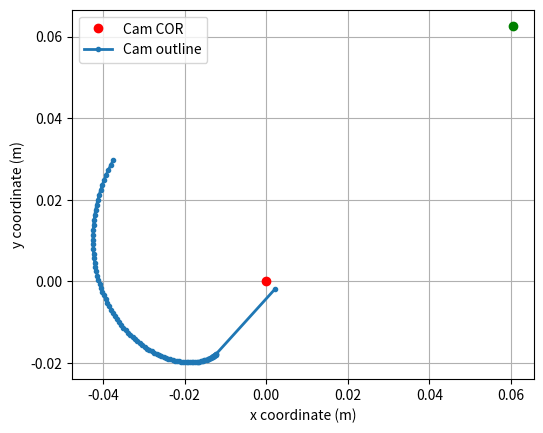

Source code (Python): (Note: this script raises an exception after producing the figure.)
import numpy as np
import matplotlib.pyplot as plt
from scipy.optimize import fmin, root_scalar
from math import sqrt

### First, parameters for the TSA and cam. Should be changed if the system is changed  

# TSA geometric parameters
D = 0.300 #m
RS = 0.36e-3 #m
A = 0.010 #m
B = 0.002 #m

# Coordinates of the string separator relative to the cam's COR, in meter
S = np.array([0.0605, 0.3625 - D]) 

# Optimization parameters
XI = 200 # Desired reduction ratio

THETA0 = 0 * 2*np.pi # Motion range lower boundary
THETAM = 110 * 2*np.pi # Motion range upper boundary

# Theoretical max angle for the motor before overtwisting
THETA_MAX = (D*np.pi- 2*(A+B))/(2*RS)

### Utility functions

def rotate(u, angle):
    """
    For a 2D vector, rotates it by a given angle in the direct direction
    """
    return np.array([u[0]*np.cos(angle) - u[1]*np.sin(angle), u[0]*np.sin(angle) + u[1]*np.cos(angle)])


### TSA model fuctions

def inv_eq_lever_arm(theta):
    """
    Returns the string force to motor torque ration for a given twist state theta 
    This is the inverse of the equivalent lever arm described in the report
    """
    return sqrt(D**2 + (A+B+RS*theta)**2)/(RS*(A+B+RS*theta))

def tsaLen(theta, theta0 = THETA0):
    """
    Returns the contration lenght of the TSA in configuration theta relative to configuration theta0
    """
    return sqrt(D**2 + (A+B + RS*theta)**2) - sqrt(D**2 + (A+B + RS*theta0)**2)


### Cam points placement functions

def normal_lever_arm_point(s, h, xi):
    """
    Returns the point where the force from the strings has the desired moment on the cam, and is normal to the cam's equivalent radius
    """
    r_eq = xi/h #r0*h = Cam torque / motor torque = xi

    # find the absolute angle to the point using root solver
    res = root_scalar(lambda b0: s[0]*np.cos(b0) + s[1]*np.sin(b0) - r_eq, bracket=[-np.pi/4,np.pi/4]) 
    abs_angle = res.root 

    # Return the coresponding coordinates for the point with desired lever arm normal to the equivalent circle
    return np.array([r_eq*np.cos(abs_angle), r_eq*np.sin(abs_angle)])

def first_cam_pt(theta0, s, xi):
    """Returns the first cam point, simply the moment normal point at motor angle theta 0.
    Might need to be changed to something else if the algorithm requires a different statring point
    
    Edit: it doesn't make much of a difference to change it"""
    return normal_lever_arm_point(s, inv_eq_lever_arm(theta0), xi)

def tangent_criteria_factor(theta, s, p, t, xi):
    """returns how far to move along the (e-s) vector in order to find the intersection point of the pulling line and the tangent to the previous point"""

    e = normal_lever_arm_point(s, inv_eq_lever_arm(theta), xi) #eq_mmt_pt
    v_int = ((p[0] - s[0])*(-t[1]) - (p[1] - s[1])*(-t[0]))/((-t[0])*(s[1] - e[1])- (-t[1])*(s[0] - e[0])) #intersection multiplier along line

    return v_int

def generate_cam_pts(theta0, theta_max, s, xi, num_pts, offset):
    """
    Sequencially generate a cam's outline.
    """

    #Initial point and tangent
    p0 = normal_lever_arm_point(s, inv_eq_lever_arm(theta0), xi)
    t0 = (p0-s)/np.linalg.norm(p0-s)

    #Optional offset in the direction of the tangent
    p = p0 + offset* t0
    t = t0

    #List container for the cam's points
    cam_pts = [p]

    #List of all motor configurations to be evaluated. One cam point per configuration
    theta_range = np.linspace(theta0, theta_max, num_pts)
    theta_step = theta_range[1] - theta_range[0]

    gamma_step = 1/xi * theta_step #amount to rotate the cam between each step

    #For each motor angle:
    for theta in theta_range[1:]:
        #rotate previous point and tangent
        p = rotate(p, gamma_step)
        t = rotate(t, gamma_step)

        #find intersection between the rotated tangent and the equal moment line
        v_int = tangent_criteria_factor(theta, s, p, t, xi)

        #find the next point and tangent
        e = normal_lever_arm_point(s, inv_eq_lever_arm(theta), xi)
        p = s + v_int*(e-s)
        t = (p-s)/np.linalg.norm(p-s)

        # Add new point to the list
        cam_pts.append(p)

    # Rotate all points back to their original position
    return [rotate(p, -i*1/xi*theta_step) for i, p in enumerate(cam_pts)]

# A class to make defining a cam more convinient
# Previous functions are used to generate the cams attributes
class Cam:
    def __init__(self, s, theta0, thetaM, num_pts, xi, offset):
        self.pts = generate_cam_pts(theta0, thetaM, s, xi, num_pts, offset)
        self.s_pos = s
        self.alpha_step = 1/xi *((thetaM - theta0) / num_pts)

        self.xi = xi

        self.num_pts = num_pts

    def ptsRotated(self, angle):
        """
        Returns a version of the outline points rotated by an angle gamma in the direct direction
        """
        return [rotate(pt, angle) for pt in self.pts]

    def perim(self, idx1, idx2):
        """
        Returns the sum of all lenght of segments between two specified indexes
        """
        assert idx1 <= idx2, "idx1 should be greater than idx2"

        perim = 0

        for i in range(idx1, idx2-1):
            perim = perim + np.linalg.norm(self.pts[i+1] - self.pts[i])

        return perim

    def outStringLen(self, pt_idx):
        """
        When the contact point of the strings on the cam is pt_idx, returns the lenght of string rolled around the cam
        plus the lenght of string between the contact point and the separator
        """
        assert pt_idx < self.num_pts, "pt_idx out of range"

        perim = self.perim(pt_idx, self.num_pts - 1)
        pts = self.ptsRotated(pt_idx*self.alpha_step)
        line = np.linalg.norm(pts[pt_idx] - self.s_pos)

        return perim + line
    
    def show(self):
        """
        Simple function to display the cam in a plot
        """
        fig, ax = plt.subplots()

        ax.plot(0,0,'ro', label = "Cam COR")
        ax.plot(self.s_pos[0], self.s_pos[1], 'go')

        ax.plot([pp[0] for pp in self.pts], [pp[1] for pp in self.pts], '.-', label = "Cam outline", linewidth=2)
        ax.grid()
        ax.set_aspect('equal')
        ax.set_xlabel("x coordinate (m)")
        ax.set_ylabel("y coordinate (m)")
        plt.legend()
        plt.show()

if __name__ == "__main__":
    # Define a cam
    cam = Cam(S, THETA0, THETAM, 100, XI, 0)
    cam.show()

    # Store the cam points in a .csv file, with custom name
    filename = "cams/cam_" + str(XI) + "_" + str(D).strip("0.") + "_" + str(RS).strip("0.") + "_" + str(A).strip("0.") + "_" + str(B).strip("0.") + ".csv"
    with open(filename, 'w') as f:
        for p in cam.pts:
            f.write(str(1000*p[0]) + ',' + str(1000*p[1]) + ',' + str(0) + '\n') # 1000 foactor converts to mm
